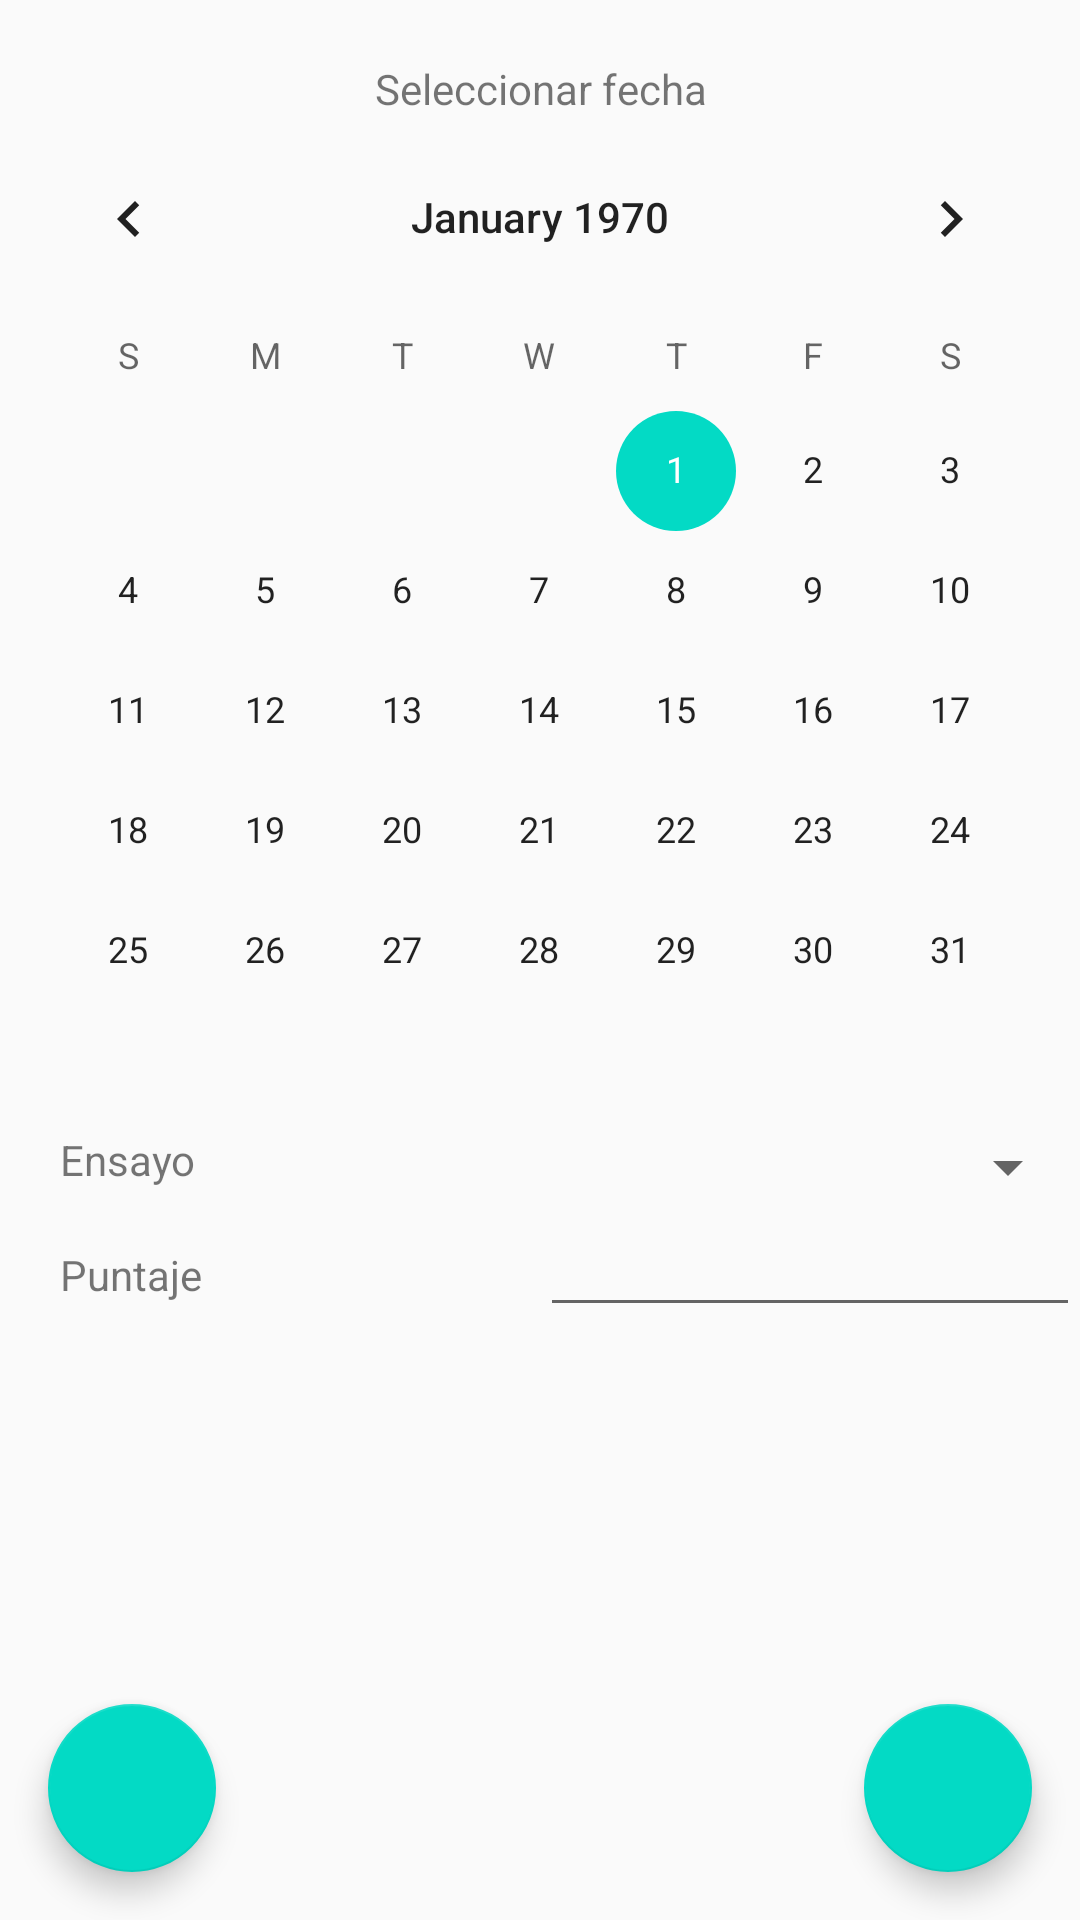

Android layout source for this screen:
<!-- AndroidManifest.xml: application theme AppTheme -->
<!-- res/layout/activity_agregar_ensayo.xml -->
<?xml version="1.0" encoding="utf-8"?>
<RelativeLayout xmlns:android="http://schemas.android.com/apk/res/android"
    xmlns:app="http://schemas.android.com/apk/res-auto"
    xmlns:tools="http://schemas.android.com/tools"
    android:layout_width="match_parent"
    android:layout_height="match_parent"
    tools:context=".AgregarEnsayoActivity">

    <android.support.design.widget.FloatingActionButton
        android:id="@+id/floatingActionButton4"
        android:layout_width="wrap_content"
        android:layout_height="wrap_content"
        android:layout_alignParentBottom="true"
        android:layout_alignParentLeft="true"
        android:layout_marginBottom="16dp"
        android:layout_marginLeft="16dp"
        android:clickable="true"
        android:onClick="cancelar"
        app:srcCompat="@drawable/ic_close_black_24dp" />

    <android.support.design.widget.FloatingActionButton
        android:id="@+id/floatingActionButton3"
        android:layout_width="wrap_content"
        android:layout_height="wrap_content"
        android:layout_alignParentBottom="true"
        android:layout_alignParentRight="true"
        android:layout_marginBottom="16dp"
        android:layout_marginRight="16dp"
        android:clickable="true"
        android:onClick="aceptar"
        app:srcCompat="@drawable/ic_done_black_24dp" />

    <LinearLayout
        android:id="@+id/fecha_layout"
        android:layout_width="match_parent"
        android:layout_height="wrap_content"
        android:layout_marginTop="20dp"
        android:gravity="center_vertical"
        android:orientation="vertical">

        <TextView
            android:id="@+id/textView6"
            android:layout_width="match_parent"
            android:layout_height="wrap_content"
            android:layout_weight="1"
            android:gravity="center_horizontal"
            android:text="Seleccionar fecha" />

        <CalendarView
            android:id="@+id/calendarView"
            android:layout_width="match_parent"
            android:layout_height="wrap_content"
            android:layout_weight="1" />
    </LinearLayout>

    <LinearLayout
        android:id="@+id/ensayo_layout"
        android:layout_width="match_parent"
        android:layout_height="wrap_content"
        android:layout_below="@+id/fecha_layout"
        android:orientation="horizontal">

        <TextView
            android:id="@+id/textView9"
            android:layout_width="match_parent"
            android:layout_height="wrap_content"
            android:layout_marginLeft="20dp"
            android:layout_weight="1"
            android:text="Ensayo" />

        <Spinner
            android:id="@+id/spinner3"
            android:layout_width="match_parent"
            android:layout_height="wrap_content"
            android:layout_weight="1" />
    </LinearLayout>

    <LinearLayout
        android:id="@+id/puntaje_layout"
        android:layout_width="match_parent"
        android:layout_height="wrap_content"
        android:layout_below="@+id/ensayo_layout"
        android:orientation="horizontal">

        <TextView
            android:id="@+id/textView10"
            android:layout_width="match_parent"
            android:layout_height="wrap_content"
            android:layout_marginLeft="20dp"
            android:layout_weight="1"
            android:text="Puntaje" />

        <EditText
            android:id="@+id/editText"
            android:layout_width="match_parent"
            android:layout_height="wrap_content"
            android:layout_weight="1"
            android:ems="10"
            android:inputType="numberSigned" />

    </LinearLayout>

</RelativeLayout>
<!-- resources referenced by this layout -->
<resources>
  <style name="AppTheme" parent="Theme.AppCompat.Light.NoActionBar">
          
          <item name="colorPrimary">@color/colorPrimary</item>
          <item name="colorPrimaryDark">@color/colorPrimaryDark</item>
          <item name="colorAccent">@color/colorAccent</item>
      </style>
  <!-- not gathered from this repository: default colours our renderer supplied (Android Studio template values) -->
  <color name="colorPrimary">#FF6200EE</color>
  <color name="colorPrimaryDark">#FF3700B3</color>
  <color name="colorAccent">#FF03DAC5</color>
</resources>
